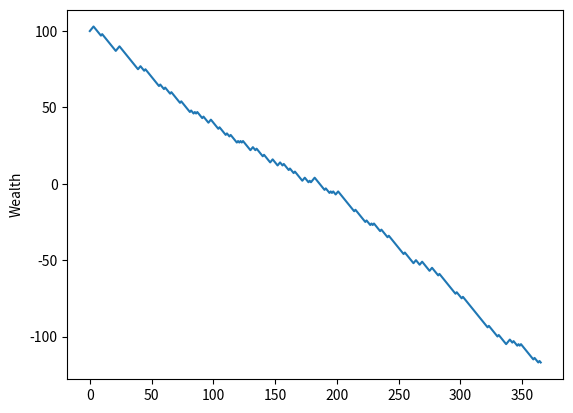
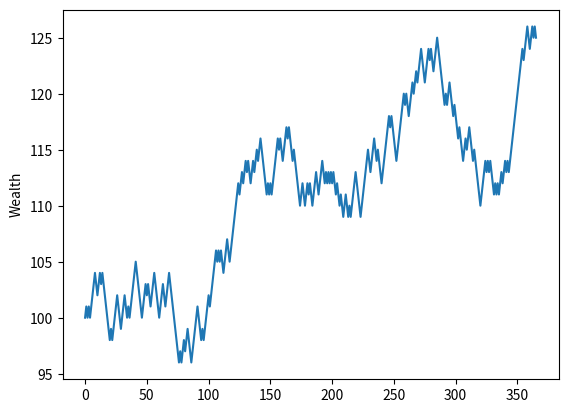
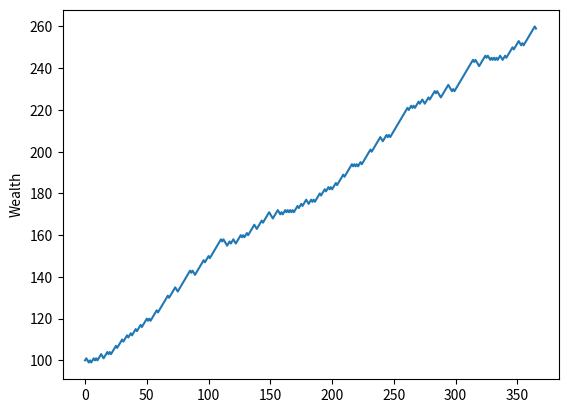

Reproduce these figures in Python, in order.
# -*- coding: utf-8 -*-
"""
Created on Thu Aug  1 15:16:04 2019

@author: Sofonias Alemu
"""
import pandas as pd
import numpy as np

####### problem 1 #######

s1 = pd.Series(np.array(range(0,50))**2-1)

s1=s1[np.array([i % 2==0 for i in s1.index])]

s1[np.array([i % 3==0 for i in s1.index])]=0

##### problem 2  #########

def fun_2(p,d):
    dates=pd.date_range("1/1/2000","12/31/2000", freq='D')
    s2=pd.Series(d*np.ones([len(dates),]),index=dates)
    v=np.random.binomial(1,p,len(dates)-1)
    v[v==0]=-1
    v=np.append(0,v)
    s2_2=pd.Series(v,index=dates)
    
    s2_2=s2_2.cumsum()    
    s3=s2+s2_2

    return s3

s3=fun_2(.5,100)
    
from matplotlib import pyplot as plt
plt.figure(1)
plt.plot(fun_2(.2,100).values)
plt.ylabel('Wealth')
plt.figure(2)
plt.plot(fun_2(.5,100).values)
plt.ylabel('Wealth')
plt.figure(3)
plt.plot(fun_2(.7,100).values)
plt.ylabel('Wealth')

####### Problem 3 ######


name = ['Mylan', 'Regan', 'Justin', 'Jess', 'Jason', 'Remi', 'Matt', '\
Alexander', 'JeanMarie']
sex = ['M', 'F', 'M', 'F', 'M', 'F', 'M', 'M', 'F']
age = [20, 21, 18, 22, 19, 20, 20, 19, 20]
rank = ['Sp', 'Se', 'Fr', 'Se', 'Sp', 'J', 'J', 'J', 'Se']
ID = range(9)
aid = ['y', 'n', 'n', 'y', 'n', 'n', 'n', 'y', 'n']
GPA = [3.8, 3.5, 3.0, 3.9, 2.8, 2.9, 3.8, 3.4, 3.7]
mathID = [0, 1, 5, 6, 3]
mathGd = [4.0, 3.0, 3.5, 3.0, 4.0]
major = ['y', 'n', 'y', 'n', 'n']
studentInfo = pd.DataFrame({'ID': ID, 'Name': name, 'Sex': sex, 'Age': age, \
'Class': rank})
otherInfo = pd.DataFrame({'ID': ID, 'GPA': GPA, 'Financial_Aid': aid})
mathInfo = pd.DataFrame({'ID': mathID, 'Grade': mathGd, 'Math_Major': major})

studentInfo[(studentInfo['Age']>19) & (studentInfo['Sex']=='M')][['ID','Age']]

###### Probem 4 ##########

pd.merge(otherInfo[studentInfo['Sex']=='M']\
         ,studentInfo[studentInfo['Sex']=='M']\
         , on='ID')[['ID','Age','GPA']]